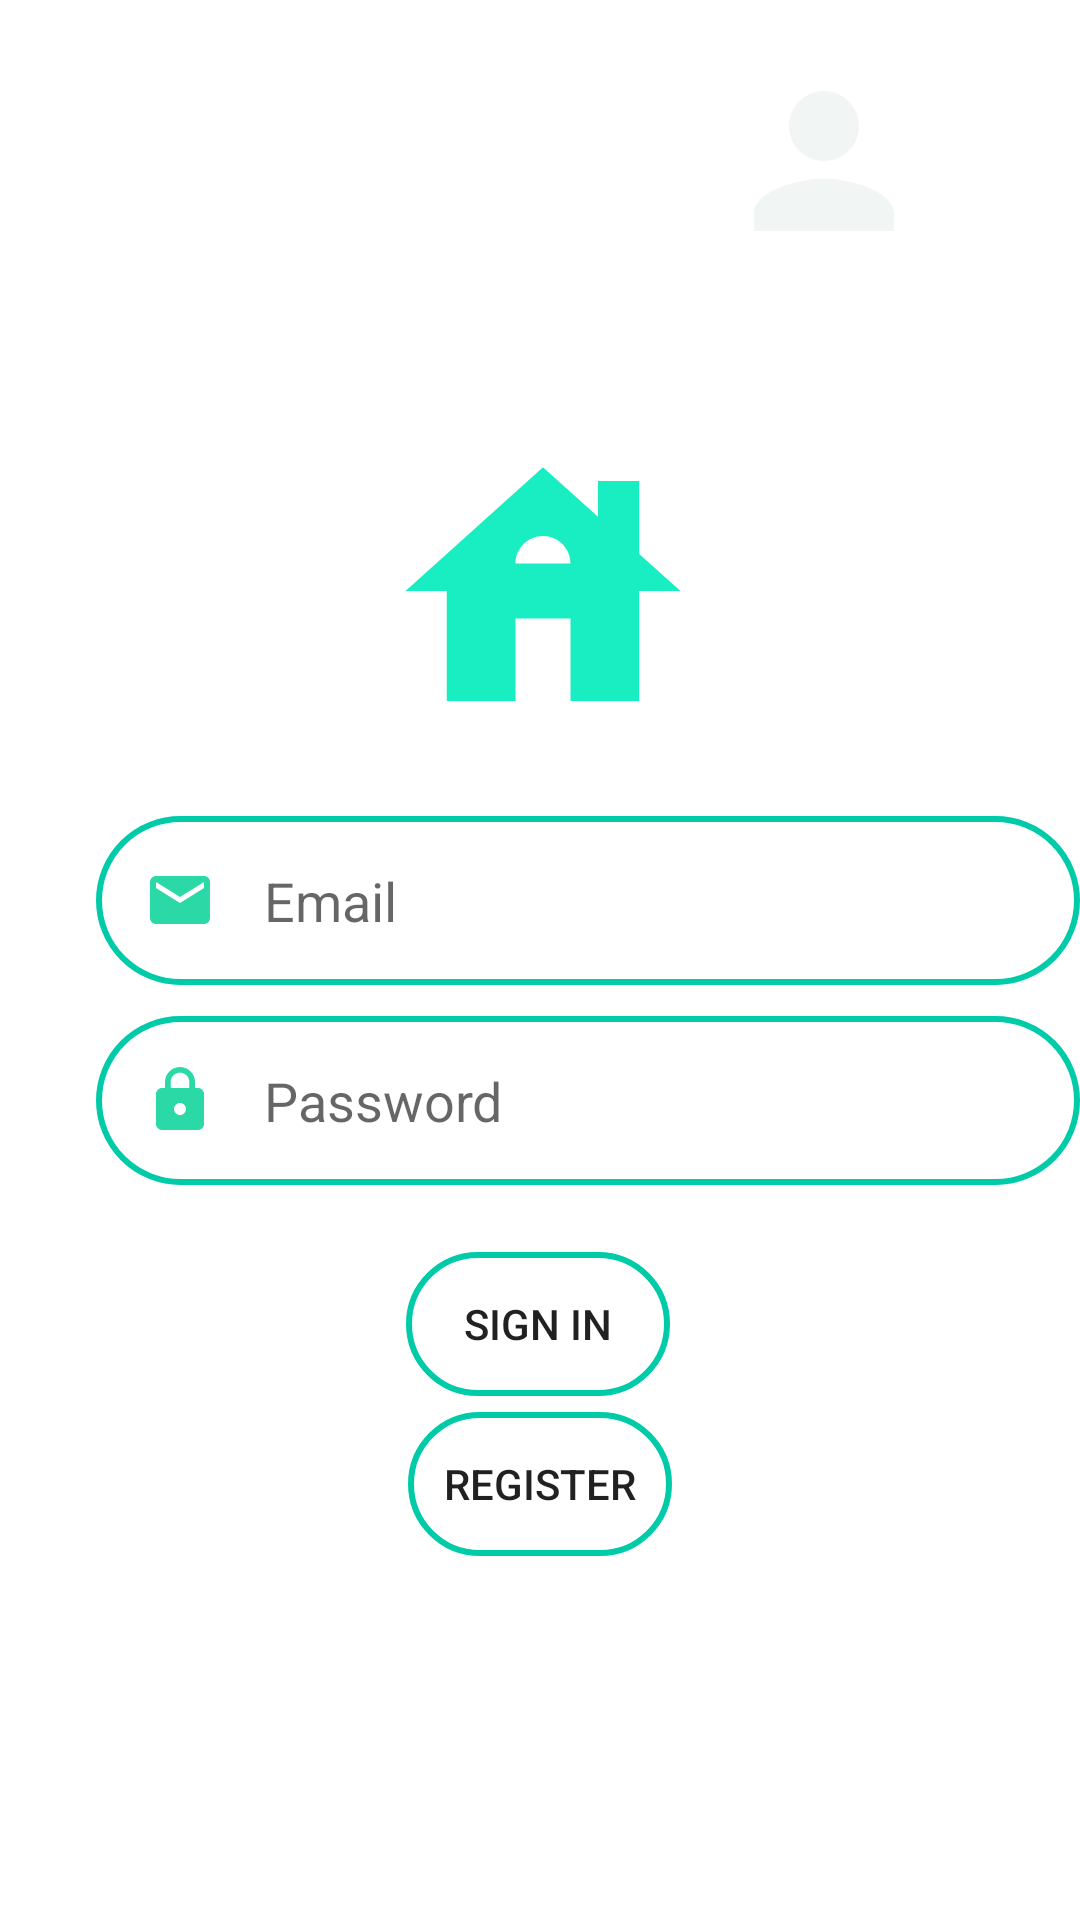

The Android layout XML behind this screen, and the referenced resources:
<!-- AndroidManifest.xml: application theme Theme.SMARTHOME -->
<!-- res/layout/activity_login.xml -->
<?xml version="1.0" encoding="utf-8"?>
<androidx.constraintlayout.widget.ConstraintLayout xmlns:android="http://schemas.android.com/apk/res/android"
    xmlns:app="http://schemas.android.com/apk/res-auto"
    xmlns:tools="http://schemas.android.com/tools"
    android:layout_width="match_parent"
    android:layout_height="match_parent"
    android:orientation="vertical">


    <View
        android:id="@+id/view"
        android:layout_width="0dp"
        android:layout_height="100dp"
        android:background="@color/color"
        app:layout_constraintBottom_toBottomOf="parent"
        app:layout_constraintEnd_toEndOf="parent"
        app:layout_constraintTop_toTopOf="parent"
        app:layout_constraintVertical_bias="0.0" />


    <ImageView
        android:id="@+id/imageView"
        android:layout_width="70dp"
        android:layout_height="70dp"
        app:layout_constraintBottom_toBottomOf="parent"
        app:layout_constraintEnd_toEndOf="parent"
        app:layout_constraintHorizontal_bias="0.826"
        app:layout_constraintStart_toStartOf="parent"
        app:layout_constraintTop_toTopOf="parent"
        app:layout_constraintVertical_bias="0.033"
        app:srcCompat="@drawable/ic_person" />

    <ImageView
        android:id="@+id/imageHouse"
        android:layout_width="110dp"
        android:layout_height="150dp"
        app:layout_constraintBottom_toBottomOf="parent"
        app:layout_constraintEnd_toEndOf="parent"
        app:layout_constraintHorizontal_bias="0.504"
        app:layout_constraintStart_toStartOf="parent"
        app:layout_constraintTop_toTopOf="@+id/view"
        app:layout_constraintVertical_bias="0.249"
        app:srcCompat="@drawable/ic_house" />

    <TextView
        android:layout_width="250dp"
        android:layout_height="wrap_content"
        android:text="Smart Home"
        android:textColor="@color/white"
        android:textSize="40dp"
        android:textStyle="bold"
        app:layout_constraintBottom_toBottomOf="parent"
        app:layout_constraintEnd_toEndOf="parent"
        app:layout_constraintHorizontal_bias="0.198"
        app:layout_constraintStart_toStartOf="parent"
        app:layout_constraintTop_toTopOf="parent"
        app:layout_constraintVertical_bias="0.058" />

    <EditText
        android:id="@+id/email"
        android:layout_width="0dp"
        android:layout_height="wrap_content"
        android:layout_marginStart="32dp"
        android:background="@drawable/round_border"
        android:drawableStart="@drawable/ic_email"
        android:drawablePadding="16dp"
        android:ems="10"
        android:hint="Email"
        android:inputType="textEmailAddress"
        android:padding="16dp"
        android:textColor="@color/black"
        app:layout_constraintBottom_toBottomOf="parent"
        app:layout_constraintEnd_toEndOf="parent"
        app:layout_constraintHorizontal_bias="0.0"
        app:layout_constraintStart_toStartOf="parent"
        app:layout_constraintTop_toTopOf="parent"
        app:layout_constraintVertical_bias="0.466" />

    <EditText
        android:id="@+id/password"
        android:layout_width="0dp"
        android:layout_height="wrap_content"
        android:layout_marginStart="32dp"
        android:background="@drawable/round_border"
        android:drawableStart="@drawable/ic_pass"
        android:drawablePadding="16dp"
        android:ems="10"
        android:hint="Password"
        android:inputType="textPassword"
        android:padding="16dp"
        android:textColor="@color/black"
        app:layout_constraintBottom_toBottomOf="parent"
        app:layout_constraintEnd_toEndOf="parent"
        app:layout_constraintHorizontal_bias="1.0"
        app:layout_constraintStart_toStartOf="parent"
        app:layout_constraintTop_toTopOf="parent"
        app:layout_constraintVertical_bias="0.58" />

    <Button
        android:id="@+id/btnlogin"
        android:layout_width="wrap_content"
        android:layout_height="wrap_content"
        android:layout_gravity="center"
        android:background="@drawable/round_border"
        android:text="SIGN IN"
        app:layout_constraintBottom_toBottomOf="parent"
        app:layout_constraintEnd_toEndOf="parent"
        app:layout_constraintHorizontal_bias="0.498"
        app:layout_constraintStart_toStartOf="parent"
        app:layout_constraintTop_toTopOf="parent"
        app:layout_constraintVertical_bias="0.705" />

    <Button
        android:id="@+id/btnregis"
        android:layout_width="wrap_content"
        android:layout_height="wrap_content"
        android:layout_gravity="center"
        android:background="@drawable/round_border"
        android:text="REGISTER"
        app:layout_constraintBottom_toBottomOf="parent"
        app:layout_constraintEnd_toEndOf="parent"
        app:layout_constraintStart_toStartOf="parent"
        app:layout_constraintTop_toTopOf="parent"
        app:layout_constraintVertical_bias="0.795" />


</androidx.constraintlayout.widget.ConstraintLayout>
<!-- resources referenced by this layout -->
<resources>
  <!-- drawable ic_email (drawable) -->
  <vector android:height="24dp" android:tint="#2BD9A6"
      android:viewportHeight="24" android:viewportWidth="24"
      android:width="24dp" xmlns:android="http://schemas.android.com/apk/res/android">
      <path android:fillColor="@android:color/white" android:pathData="M20,4L4,4c-1.1,0 -1.99,0.9 -1.99,2L2,18c0,1.1 0.9,2 2,2h16c1.1,0 2,-0.9 2,-2L22,6c0,-1.1 -0.9,-2 -2,-2zM20,8l-8,5 -8,-5L4,6l8,5 8,-5v2z"/>
  </vector>
  <!-- drawable ic_house (drawable) -->
  <vector android:height="24dp" android:tint="#19EEC3"
      android:viewportHeight="24" android:viewportWidth="24"
      android:width="24dp" xmlns:android="http://schemas.android.com/apk/res/android">
      <path android:fillColor="@android:color/white" android:pathData="M19,9.3V4h-3v2.6L12,3L2,12h3v8h5v-6h4v6h5v-8h3L19,9.3zM10,10c0,-1.1 0.9,-2 2,-2s2,0.9 2,2H10z"/>
  </vector>
  <!-- drawable ic_pass (drawable) -->
  <vector android:height="24dp" android:tint="#2BD9A6"
      android:viewportHeight="24" android:viewportWidth="24"
      android:width="24dp" xmlns:android="http://schemas.android.com/apk/res/android">
      <path android:fillColor="@android:color/white" android:pathData="M18,8h-1L17,6c0,-2.76 -2.24,-5 -5,-5S7,3.24 7,6v2L6,8c-1.1,0 -2,0.9 -2,2v10c0,1.1 0.9,2 2,2h12c1.1,0 2,-0.9 2,-2L20,10c0,-1.1 -0.9,-2 -2,-2zM12,17c-1.1,0 -2,-0.9 -2,-2s0.9,-2 2,-2 2,0.9 2,2 -0.9,2 -2,2zM15.1,8L8.9,8L8.9,6c0,-1.71 1.39,-3.1 3.1,-3.1 1.71,0 3.1,1.39 3.1,3.1v2z"/>
  </vector>
  <!-- drawable ic_person (drawable) -->
  <vector android:height="24dp" android:tint="#F1F6F5"
      android:viewportHeight="24" android:viewportWidth="24"
      android:width="24dp" xmlns:android="http://schemas.android.com/apk/res/android">
      <path android:fillColor="@android:color/white" android:pathData="M12,12c2.21,0 4,-1.79 4,-4s-1.79,-4 -4,-4 -4,1.79 -4,4 1.79,4 4,4zM12,14c-2.67,0 -8,1.34 -8,4v2h16v-2c0,-2.66 -5.33,-4 -8,-4z"/>
  </vector>
  <!-- drawable round_border (drawable) -->
  <?xml version="1.0" encoding="utf-8"?>
  <shape xmlns:android="http://schemas.android.com/apk/res/android">
  <stroke
      android:color="#00cba9"
      android:width="2dp"></stroke>
      <corners android:radius="100dp"></corners>
  </shape>
  <style name="Theme.SMARTHOME" parent="Theme.MaterialComponents.DayNight.NoActionBar">
          
          <item name="colorPrimary">@color/purple_500</item>
          <item name="colorPrimaryVariant">@color/purple_700</item>
          <item name="colorOnPrimary">@color/white</item>
          
          <item name="colorSecondary">@color/teal_200</item>
          <item name="colorSecondaryVariant">@color/teal_700</item>
          <item name="colorOnSecondary">@color/black</item>
          
          <item name="android:statusBarColor" tools:targetApi="l">?attr/colorPrimaryVariant</item>
          
      </style>
  <!-- not gathered from this repository: default colours our renderer supplied (Android Studio template values) -->
  <color name="purple_500">#FF6200EE</color>
  <color name="purple_700">#FF3700B3</color>
  <color name="teal_200">#FF03DAC5</color>
  <color name="teal_700">#FF018786</color>
  <color name="black">#FF000000</color>
  <color name="white">#FFFFFFFF</color>
</resources>
